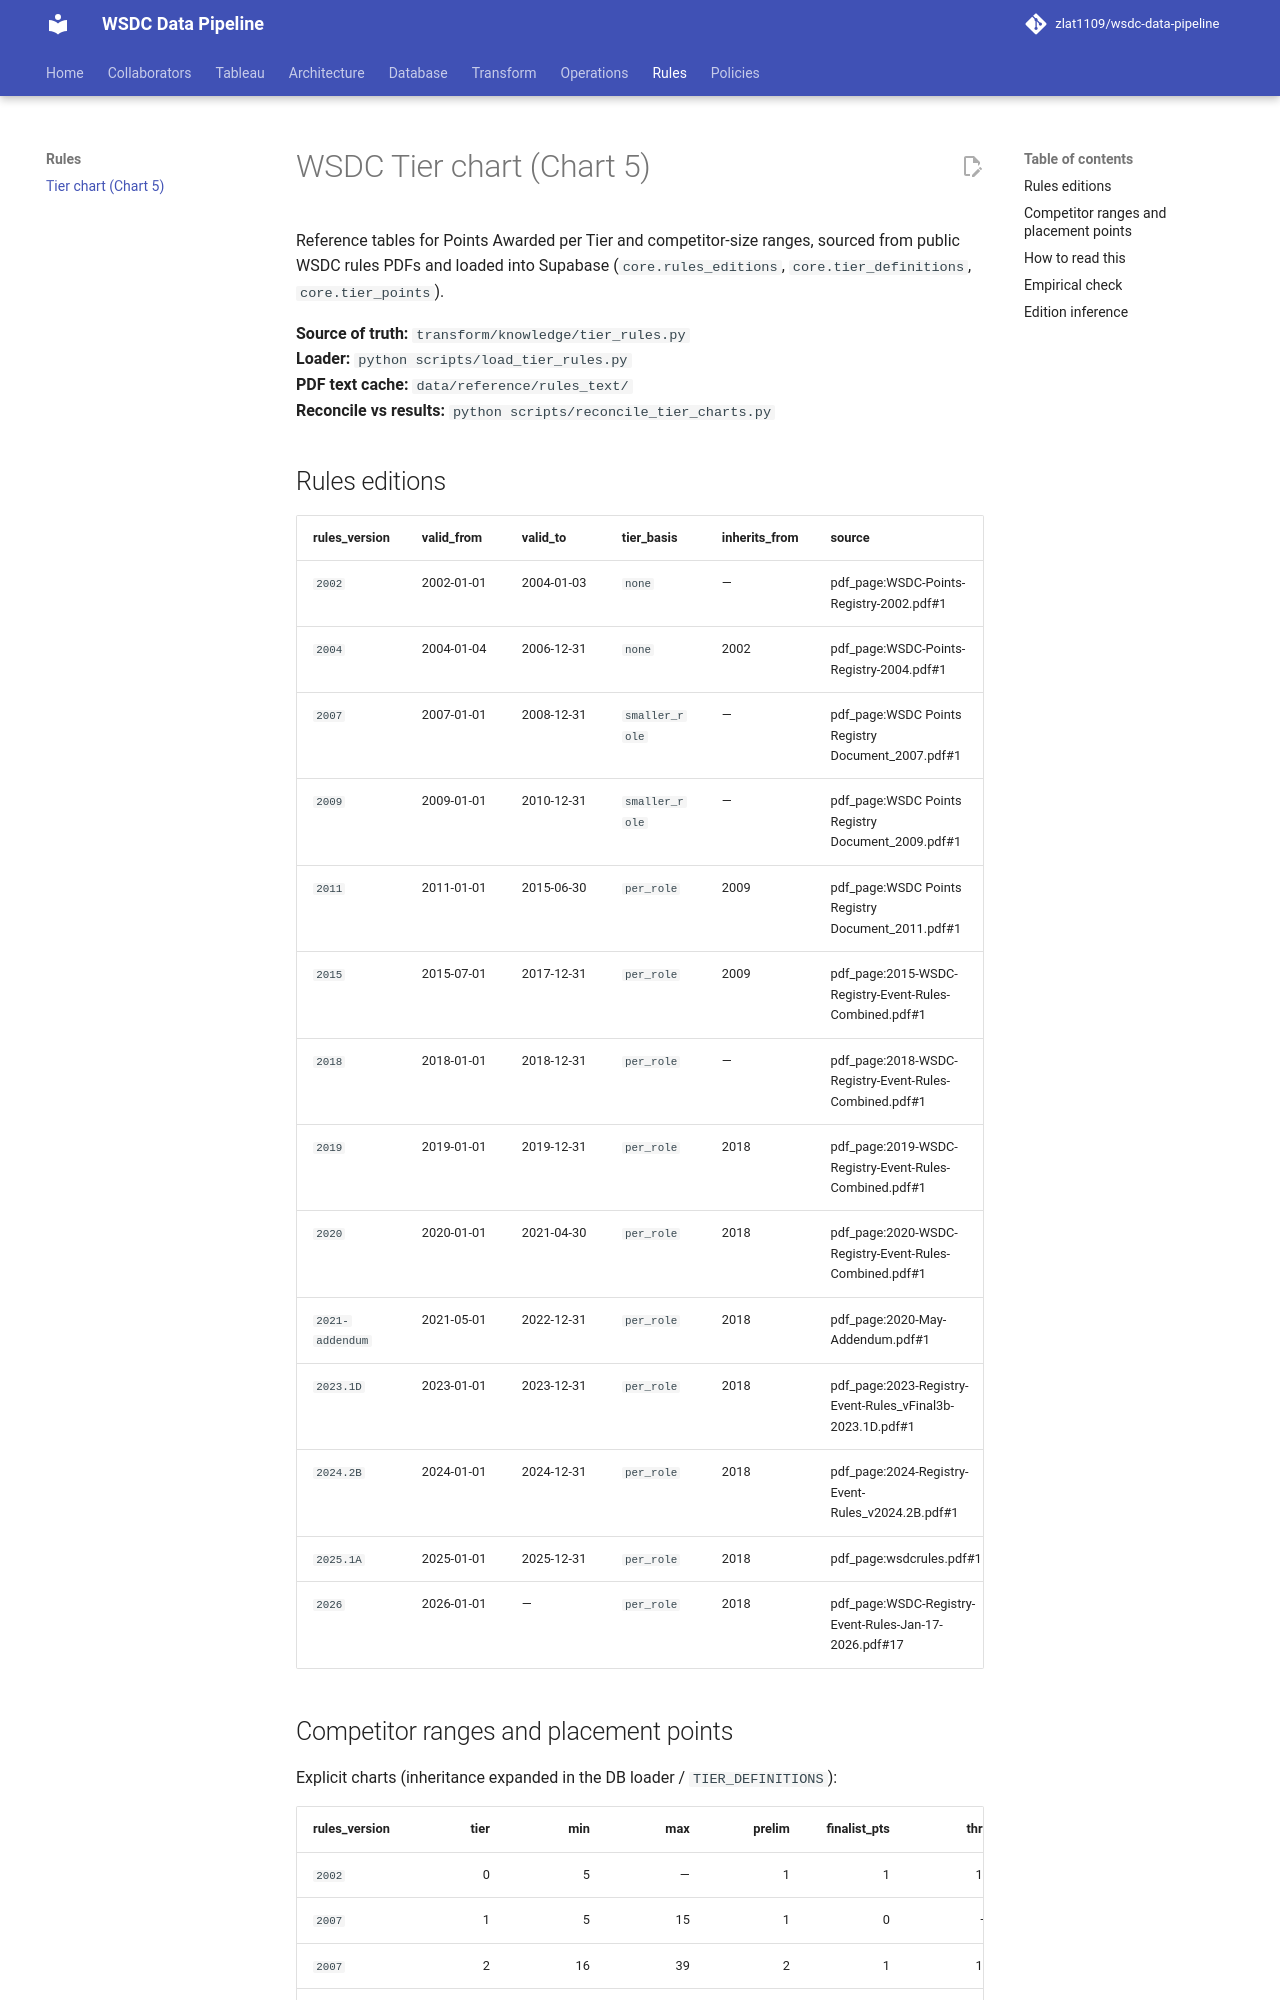

repository: zlat1109/wsdc-data-pipeline · page: rules/tier-chart/index.html · generator: mkdocs

# WSDC Tier chart (Chart 5)

Reference tables for Points Awarded per Tier and competitor-size ranges, sourced from public WSDC rules PDFs and loaded into Supabase (`core.rules_editions`, `core.tier_definitions`, `core.tier_points`).

**Source of truth:** `transform/knowledge/tier_rules.py`  
**Loader:** `python scripts/load_tier_rules.py`  
**PDF text cache:** `data/reference/rules_text/`  
**Reconcile vs results:** `python scripts/reconcile_tier_charts.py`

## Rules editions

<!-- docs-sync:tier-editions -->
| rules_version | valid_from | valid_to | tier_basis | inherits_from | source |
|---|---|---|---|---|---|
| `2002` | 2002-01-01 | 2004-01-03 | `none` | — | pdf_page:WSDC-Points-Registry-2002.pdf#1 |
| `2004` | 2004-01-04 | 2006-12-31 | `none` | 2002 | pdf_page:WSDC-Points-Registry-2004.pdf#1 |
| `2007` | 2007-01-01 | 2008-12-31 | `smaller_role` | — | pdf_page:WSDC Points Registry Document_2007.pdf#1 |
| `2009` | 2009-01-01 | 2010-12-31 | `smaller_role` | — | pdf_page:WSDC Points Registry Document_2009.pdf#1 |
| `2011` | 2011-01-01 | 2015-06-30 | `per_role` | 2009 | pdf_page:WSDC Points Registry Document_2011.pdf#1 |
| `2015` | 2015-07-01 | 2017-12-31 | `per_role` | 2009 | pdf_page:2015-WSDC-Registry-Event-Rules-Combined.pdf#1 |
| `2018` | 2018-01-01 | 2018-12-31 | `per_role` | — | pdf_page:2018-WSDC-Registry-Event-Rules-Combined.pdf#1 |
| `2019` | 2019-01-01 | 2019-12-31 | `per_role` | 2018 | pdf_page:2019-WSDC-Registry-Event-Rules-Combined.pdf#1 |
| `2020` | 2020-01-01 | 2021-04-30 | `per_role` | 2018 | pdf_page:2020-WSDC-Registry-Event-Rules-Combined.pdf#1 |
| `2021-addendum` | 2021-05-01 | 2022-12-31 | `per_role` | 2018 | pdf_page:2020-May-Addendum.pdf#1 |
| `2023.1D` | 2023-01-01 | 2023-12-31 | `per_role` | 2018 | pdf_page:2023-Registry-Event-Rules_vFinal3b-2023.1D.pdf#1 |
| `2024.2B` | 2024-01-01 | 2024-12-31 | `per_role` | 2018 | pdf_page:2024-Registry-Event-Rules_v2024.2B.pdf#1 |
| `2025.1A` | 2025-01-01 | 2025-12-31 | `per_role` | 2018 | pdf_page:wsdcrules.pdf#1 |
| `2026` | 2026-01-01 | — | `per_role` | 2018 | pdf_page:WSDC-Registry-Event-Rules-Jan-17-2026.pdf#17 |
<!-- /docs-sync:tier-editions -->
